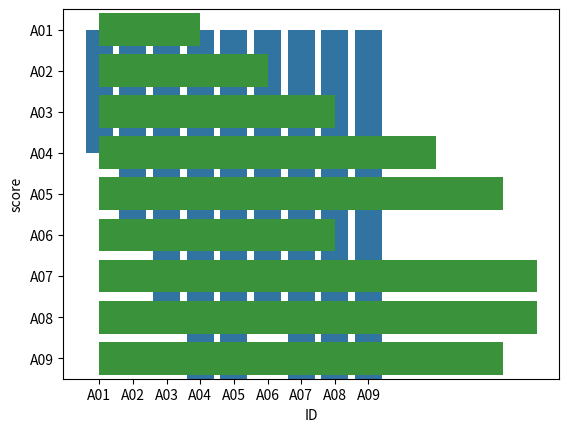

Source code (Python):
import pandas as pd
import matplotlib.pyplot as plt
import seaborn as sns

# 데이터 로드
df_train = pd.DataFrame([
    ['A01', 2, 1, 60, 139, 'country', 0, 3],
    ['A02', 3, 2, 80, 148, 'country', 0, 5],
    ['A03', 3, 4, 50, 149, 'country', 0, 7],
    ['A04', 5, 5, 40, 151, 'country', 0, 10],
    ['A05', 7, 5, 35, 154, 'city', 0, 12],
    ['A06', 2, 5, 45, 149, 'country', 0, 7],
    ['A07', 8, 9, 40, 155, 'city', 1, 13],
    ['A08', 9, 10, 70, 155, 'city', 3, 13],
    ['A09', 6, 12, 55, 154, 'city', 0, 12]
], columns = ['ID', 'hour', 'attendance', 'weight', 'iq', 'region','library', 'score'])

# 데이터 분석
sns.barplot(x=df_train['ID'], y = df_train['score'])
plt.show()

sns.barplot(x=df_train['score'], y = df_train['ID'])
plt.show()

sns.barplot(y='ID', x='score', data=df_train)
plt.show()